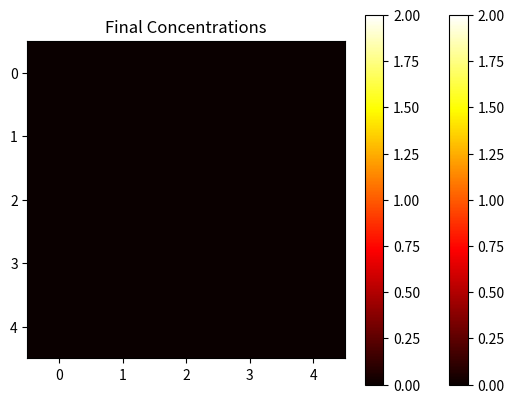

Source code (Python):
import matplotlib.pyplot as plt
import random

# Define the system dimensions
width = 5
height = 5

# Define the initial concentrations
concentrations = [[0.0 for _ in range(width)] for _ in range(height)]
concentrations[4][4] = 20
#concentrations[35][35] = 300

# Define the AgentBasedSystem class
class Agent:
    def __init__(self, concentration):
        self.concentration = concentration

class AgentBasedSystem:
    def __init__(self, width, height):
        self.width = width
        self.height = height
        self.grid = [[None for _ in range(width)] for _ in range(height)]

    def initialize_agents(self, concentrations):
        for i in range(self.height):
            for j in range(self.width):
                concentration = concentrations[i][j]
                agent = Agent(concentration)
                self.grid[i][j] = agent

    def diffuse_og(self):
        new_grid = [[None for _ in range(self.width)] for _ in range(self.height)]
        for i in range(self.height):
            for j in range(self.width):
                agent = self.grid[i][j]
                total_concentration = agent.concentration
                num_adjacent_cells = 1

                # Calculate adjacent cell indices with periodic boundary conditions
                left = (j - 1) % self.width
                right = (j + 1) % self.width
                up = (i - 1) % self.height
                down = (i + 1) % self.height

                total_concentration += self.grid[i][left].concentration
                total_concentration += self.grid[i][right].concentration
                total_concentration += self.grid[up][j].concentration
                total_concentration += self.grid[down][j].concentration

                num_adjacent_cells += 4

                new_concentration = total_concentration / num_adjacent_cells
                new_agent = Agent(new_concentration)
                new_grid[i][j] = new_agent

        #self.grid = new_grid

    def diffuse(self):
        new_grid = [[None for _ in range(self.width)] for _ in range(self.height)]
        for i in range(self.height):
            for j in range(self.width):
                agent = self.grid[i][j]
                current_concentration = agent.concentration

                # Calculate adjacent cell indices with periodic boundary conditions
                left = (j - 1) % self.width
                right = (j + 1) % self.width
                up = (i - 1) % self.height
                down = (i + 1) % self.height

                adjacent_concentrations = [
                    self.grid[i][left].concentration,
                    self.grid[i][right].concentration,
                    self.grid[up][j].concentration,
                    self.grid[down][j].concentration
                ]

                differences = [current_concentration - concentration for concentration in adjacent_concentrations]
                probabilities = [max(0, difference) for difference in differences]
                print(adjacent_concentrations)
                total_probability = sum(probabilities)

                # Calculate the probabilities for staying in the current cell
                stay_probability = 1 - total_probability

                # Generate a random number between 0 and 1
                random_number = random.random()

                # Determine the new concentration based on the random number and probabilities
                if random_number < stay_probability:
                    new_concentration = current_concentration
                else:
                    cumulative_probability = 0
                    for index, probability in enumerate(probabilities):
                        cumulative_probability += probability / total_probability
                        if random_number < cumulative_probability:
                            new_concentration = adjacent_concentrations[index]
                            break

                new_agent = Agent(new_concentration)
                new_grid[i][j] = new_agent

        self.grid = new_grid

class Run:
    def __init__(self, width, height, concentrations):
        self.system = AgentBasedSystem(width, height)
        self.system.initialize_agents(concentrations)

    def run_simulation(self, num_timesteps):
        for timestep in range(num_timesteps):
            self.system.diffuse()

    def visualize_initial_state(self):
        plt.imshow(concentrations, cmap='hot', interpolation='nearest', vmin=0, vmax=2)
        plt.colorbar()
        plt.title('Initial Concentrations')
        plt.show()

    def visualize_final_state(self):
        final_concentrations = [[agent.concentration for agent in row] for row in self.system.grid]
        plt.imshow(final_concentrations, cmap='hot', interpolation='nearest', vmin=0, vmax=2)
        plt.colorbar()
        plt.title('Final Concentrations')
        plt.show()

# Create the run instance
run = Run(width, height, concentrations)

# Visualize the initial state
run.visualize_initial_state()

# Perform diffusion
num_timesteps = 5  # Number of diffusion steps
run.run_simulation(num_timesteps)

# Visualize the final state
run.visualize_final_state()

